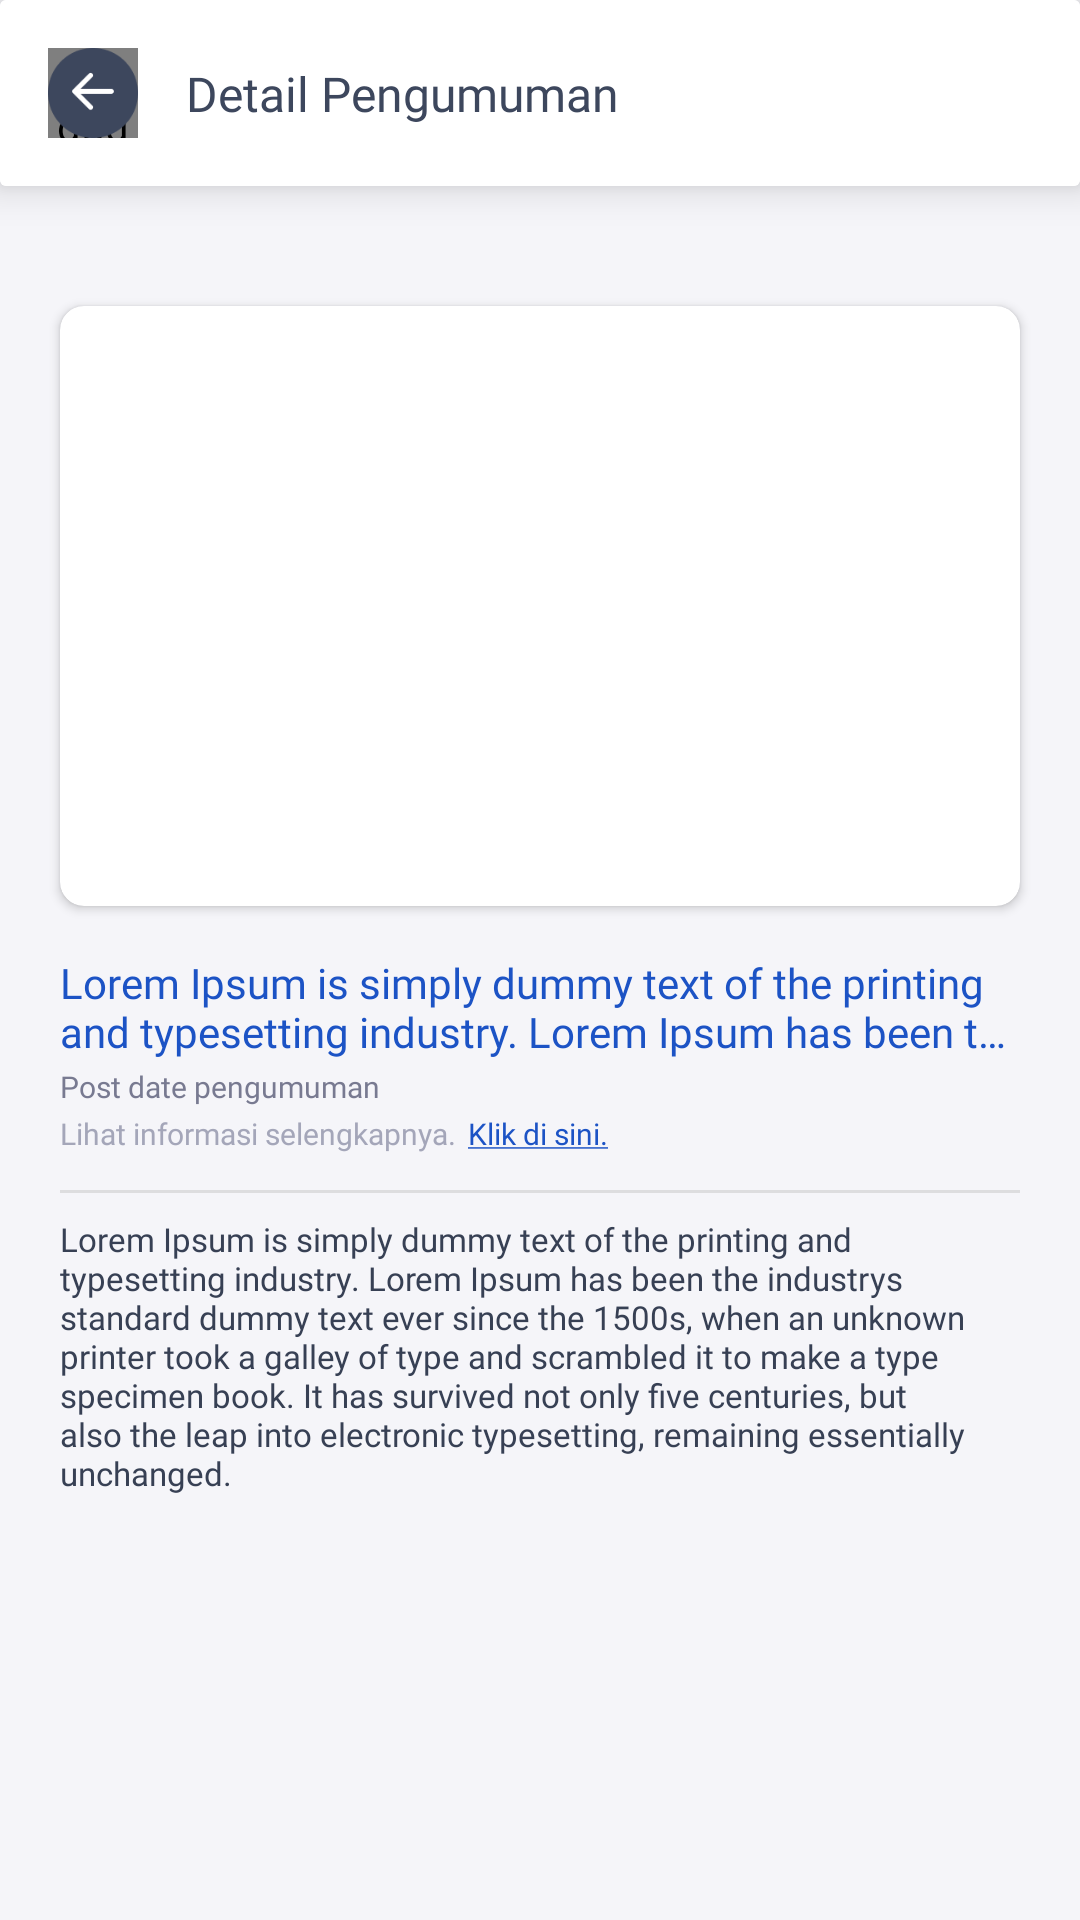

Android layout source for this screen:
<!-- AndroidManifest.xml: application theme Theme.SICapstoneDanTATekkom -->
<!-- res/layout/fragment_mahasiswa_detail_pengumuman.xml -->
<?xml version="1.0" encoding="utf-8"?>
<LinearLayout xmlns:android="http://schemas.android.com/apk/res/android"
    xmlns:app="http://schemas.android.com/apk/res-auto"
    xmlns:tools="http://schemas.android.com/tools"
    android:layout_width="match_parent"
    android:layout_height="match_parent"
    android:background="@color/Minimumblue"
    android:orientation="vertical"
    tools:context=".presentation.ui.beranda.mahasiswaberanda.action.pengumuman.detail.MahasiswaDetailPengumumanFragment">

    <androidx.cardview.widget.CardView
        android:id="@+id/cv_toolbar"
        android:layout_width="match_parent"
        android:layout_height="wrap_content"
        android:backgroundTint="@color/White"
        app:cardElevation="8dp"
        app:strokeColor="@color/White">

        <androidx.constraintlayout.widget.ConstraintLayout
            android:layout_width="match_parent"
            android:layout_height="match_parent"
            android:background="@color/White"
            android:padding="16dp">

            <de.hdodenhof.circleimageview.CircleImageView
                android:id="@+id/iv_circle_back_arrow"
                android:layout_width="30dp"
                android:layout_height="30dp"
                android:src="@color/lightblue"
                app:layout_constraintStart_toStartOf="parent"
                app:layout_constraintTop_toTopOf="parent" />

            <ImageView
                android:id="@+id/ic_back_arrow"
                android:layout_width="30dp"
                android:layout_height="30dp"
                android:contentDescription="@string/ic_back"
                android:src="@drawable/ic_back_arrow"
                app:layout_constraintBottom_toBottomOf="@id/iv_circle_back_arrow"
                app:layout_constraintEnd_toEndOf="@id/iv_circle_back_arrow"
                app:layout_constraintStart_toStartOf="@id/iv_circle_back_arrow"
                app:layout_constraintTop_toTopOf="@id/iv_circle_back_arrow" />


            <TextView
                android:id="@+id/tv_title_pengumuman_fragment"
                android:layout_width="wrap_content"
                android:layout_height="wrap_content"
                android:layout_marginStart="16dp"
                android:fontFamily="@font/poppinssemibold"
                android:text="@string/detail_pengumuman"
                android:textColor="@color/lightblue"
                android:textSize="16sp"
                app:layout_constraintBottom_toBottomOf="@id/iv_circle_back_arrow"
                app:layout_constraintStart_toEndOf="@id/iv_circle_back_arrow"
                app:layout_constraintTop_toTopOf="@id/iv_circle_back_arrow" />

        </androidx.constraintlayout.widget.ConstraintLayout>

    </androidx.cardview.widget.CardView>

    <androidx.core.widget.NestedScrollView
        android:layout_width="match_parent"
        android:layout_height="match_parent"
        android:background="@color/Minimumblue"
        android:contentDescription="@string/scroll_pengumuman"
        android:fillViewport="true">

        <LinearLayout
            android:layout_width="match_parent"
            android:layout_height="match_parent"
            android:orientation="vertical">

            <com.google.android.material.card.MaterialCardView
                android:id="@+id/cv_error_detail_pengumuman"
                android:layout_width="match_parent"
                android:layout_height="wrap_content"
                android:layout_marginStart="20dp"
                android:layout_marginTop="16dp"
                android:layout_marginEnd="20dp"
                android:layout_marginBottom="16dp"
                android:visibility="gone"
                android:paddingHorizontal="16dp"
                app:cardBackgroundColor="@color/White"
                app:cardCornerRadius="8dp"
                app:cardElevation="8dp"
                app:strokeColor="@android:color/transparent">

                <TextView
                    android:id="@+id/tv_error_detail_pengumuman"
                    android:layout_width="match_parent"
                    android:layout_height="48dp"
                    android:layout_gravity="center"
                    android:layout_margin="16dp"
                    android:paddingHorizontal="16dp"
                    android:background="@drawable/rounded_outline_text_view"
                    android:fontFamily="@font/poppinsmedium"
                    android:gravity="center"
                    android:text="@string/tv_terjadi_kesalahan"
                    android:textColor="@color/DarkGrey"
                    android:textSize="11sp" />

            </com.google.android.material.card.MaterialCardView>

            <LinearLayout
                android:layout_width="match_parent"
                android:layout_height="wrap_content">

                <com.facebook.shimmer.ShimmerFrameLayout
                    android:id="@+id/shimmer_detail_pengumuman_fragment"
                    android:layout_width="match_parent"
                    android:layout_height="match_parent"
                    android:visibility="gone">

                    <include layout="@layout/shimmer_fragment_mahasiswa_detail_pengumuman" />

                </com.facebook.shimmer.ShimmerFrameLayout>
            </LinearLayout>

            <LinearLayout
                android:id="@+id/linear_layout_detail_pengumuman"
                android:layout_width="match_parent"
                android:layout_height="match_parent"
                android:layout_marginTop="24dp"
                android:layout_marginBottom="16dp"
                android:background="@color/Minimumblue"
                android:orientation="vertical">

                <androidx.cardview.widget.CardView
                    android:layout_width="match_parent"
                    android:layout_height="wrap_content"
                    android:layout_marginStart="20dp"
                    android:layout_marginTop="16dp"
                    android:layout_marginEnd="20dp"
                    app:cardCornerRadius="8dp">

                    <ImageView
                        android:id="@+id/iv_detail_pengumuman"
                        android:layout_width="match_parent"
                        android:layout_height="200dp"
                        android:contentDescription="@string/detail_pengumuman"
                        android:scaleType="centerCrop"
                        tools:ignore="ImageContrastCheck" />

                </androidx.cardview.widget.CardView>

                <TextView
                    android:id="@+id/tv_title_pengumuman_detail"
                    android:layout_width="wrap_content"
                    android:layout_height="wrap_content"
                    android:layout_marginStart="20dp"
                    android:layout_marginTop="16dp"
                    android:layout_marginEnd="20dp"
                    android:ellipsize="end"
                    android:fontFamily="@font/roboto_medium"
                    android:maxLines="2"
                    android:text="@string/tv_title_item_pengumuman"
                    android:textColor="@color/RoyalBlue"
                    android:textSize="14sp" />

                <TextView
                    android:id="@+id/tv_posdate_pengumuman_detail"
                    android:layout_width="wrap_content"
                    android:layout_height="wrap_content"
                    android:layout_marginStart="20dp"
                    android:layout_marginTop="2dp"
                    android:layout_marginEnd="20dp"
                    android:fontFamily="@font/poppinsmedium"
                    android:text="@string/tv_postdate"
                    android:textColor="@color/SlateGrey"
                    android:textSize="10sp"
                    tools:ignore="SmallSp,TextSizeCheck,TextContrastCheck" />

                <LinearLayout
                    android:id="@+id/linear_layout_link"
                    android:layout_width="wrap_content"
                    android:layout_marginTop="2dp"
                    android:layout_height="wrap_content">

                    <TextView
                        android:id="@+id/tv_title_link"
                        android:layout_width="wrap_content"
                        android:layout_height="wrap_content"
                        android:layout_marginStart="20dp"
                        android:fontFamily="@font/poppinsmedium"
                        android:text="@string/lihat_informasi_selengkapnya"
                        android:textColor="@color/DarkGrey"
                        android:textSize="10sp"
                        tools:ignore="SmallSp,TextSizeCheck,TextContrastCheck" />

                    <TextView
                        android:id="@+id/tv_link_text"
                        android:layout_width="wrap_content"
                        android:layout_height="wrap_content"
                        android:layout_marginStart="4dp"
                        android:fontFamily="@font/poppinsmedium"
                        android:text="@string/klik_di_sini"
                        android:textColor="@color/RoyalBlue"
                        android:textSize="10sp"
                        tools:ignore="SmallSp,TextSizeCheck,TextContrastCheck" />

                </LinearLayout>

                <View
                    android:id="@+id/garis_horizontal"
                    android:layout_width="match_parent"
                    android:layout_height="1dp"
                    android:layout_marginStart="20dp"
                    android:layout_marginTop="12dp"
                    android:layout_marginEnd="20dp"
                    android:background="@color/shimmer_gray" />

                <TextView
                    android:id="@+id/tv_content_pengumuman_detail"
                    android:layout_width="wrap_content"
                    android:layout_height="wrap_content"
                    android:layout_gravity="start|center_vertical|end"
                    android:layout_marginStart="20dp"
                    android:layout_marginTop="8dp"
                    android:layout_marginEnd="20dp"
                    android:fontFamily="@font/poppinsmedium"
                    android:gravity="start|end"
                    android:text="@string/tv_item_pengumuman_content"
                    android:textColor="@color/BlueFontFilled"
                    android:textSize="11sp" />

            </LinearLayout>
        </LinearLayout>

    </androidx.core.widget.NestedScrollView>

</LinearLayout>
<!-- res/layout/shimmer_fragment_mahasiswa_detail_pengumuman.xml (included above) -->
<?xml version="1.0" encoding="utf-8"?>
<LinearLayout xmlns:android="http://schemas.android.com/apk/res/android"
    xmlns:app="http://schemas.android.com/apk/res-auto"
    xmlns:tools="http://schemas.android.com/tools"
    android:layout_width="match_parent"
    android:layout_height="match_parent"
    android:layout_marginBottom="16dp"
    android:background="@color/Minimumblue"
    android:orientation="vertical"
    tools:context=".presentation.ui.beranda.mahasiswaberanda.action.pengumuman.detail.MahasiswaDetailPengumumanFragment">

    <androidx.cardview.widget.CardView
        android:layout_width="match_parent"
        android:layout_height="wrap_content"
        android:layout_marginStart="20dp"
        android:layout_marginTop="40dp"
        android:layout_marginEnd="20dp"
        app:cardCornerRadius="8dp">

        <ImageView
            android:id="@+id/shimmer_iv_detail_pengumuman"
            android:layout_width="match_parent"
            android:layout_height="200dp"
            android:contentDescription="@string/detail_pengumuman"
            android:scaleType="centerCrop"
            android:src="@color/shimmer_gray"
            tools:ignore="ImageContrastCheck" />

    </androidx.cardview.widget.CardView>

    <TextView
        android:id="@+id/shimmer_tv_title_pengumuman_detail"
        android:layout_width="250dp"
        android:layout_height="24dp"
        android:layout_marginStart="20dp"
        android:layout_marginTop="16dp"
        android:layout_marginEnd="20dp"
        android:background="@color/shimmer_gray"
        android:ellipsize="end"
        android:fontFamily="@font/poppinssemibold"
        android:maxLines="2"
        android:textColor="@color/RoyalBlue"
        android:textSize="14sp" />

    <TextView
        android:id="@+id/shimmer_tv_posdate_pengumuman_detail"
        android:layout_width="200dp"
        android:layout_height="16dp"
        android:layout_marginStart="20dp"
        android:layout_marginTop="4dp"
        android:layout_marginEnd="20dp"
        android:background="@color/shimmer_gray"
        android:fontFamily="@font/poppinsmedium"
        android:textColor="@color/SlateGrey"
        android:textSize="11sp"
        tools:ignore="SmallSp,TextSizeCheck,TextContrastCheck" />

    <LinearLayout
        android:layout_width="wrap_content"
        android:layout_height="wrap_content"
        android:layout_marginTop="8dp">

        <TextView
            android:id="@+id/shimmer_tv_title_link"
            android:layout_width="200dp"
            android:layout_height="20dp"
            android:layout_marginStart="20dp"
            android:background="@color/shimmer_gray"
            android:fontFamily="@font/poppinsmedium"
            android:textColor="@color/SlateGrey"
            android:textSize="11sp"
            tools:ignore="SmallSp,TextSizeCheck,TextContrastCheck" />

        <TextView
            android:id="@+id/shimmer_tv_link_text"
            android:layout_width="50dp"
            android:layout_height="20dp"
            android:layout_marginStart="4dp"
            android:background="@color/shimmer_gray"
            android:fontFamily="@font/poppinsmedium"
            android:textColor="@color/RoyalBlue"
            android:textSize="11sp"
            tools:ignore="SmallSp,TextSizeCheck,TextContrastCheck" />

    </LinearLayout>

    <View
        android:id="@+id/garis_horizontal"
        android:layout_width="match_parent"
        android:layout_height="1dp"
        android:layout_marginStart="20dp"
        android:layout_marginTop="16dp"
        android:layout_marginEnd="20dp"
        android:background="@color/shimmer_gray" />

    <TextView
        android:id="@+id/shimmer_tv_content_pengumuman_detail"
        android:layout_width="match_parent"
        android:layout_height="50dp"
        android:layout_gravity="center_vertical|end"
        android:layout_marginStart="20dp"
        android:layout_marginTop="8dp"
        android:layout_marginEnd="20dp"
        android:background="@color/shimmer_gray"
        android:fontFamily="@font/poppinsmedium"
        android:gravity="start|end"
        android:textColor="@color/lightblue"
        android:textSize="11sp" />


</LinearLayout>
<!-- resources referenced by this layout -->
<resources>
  <color name="BlueFontFilled">#374054</color>
  <color name="DarkGrey">#A4A6B9</color>
  <color name="Minimumblue">#F5F5F9</color>
  <color name="RoyalBlue">#1C53C5</color>
  <color name="SlateGrey">#787A91</color>
  <color name="White">#FFFFFFFF</color>
  <color name="lightblue">#3D475D</color>
  <color name="shimmer_gray">#DDDDDF</color>
  <!-- drawable ic_back_arrow: png bitmap (drawable, 2340 bytes) -->
  <!-- drawable rounded_outline_text_view (drawable) -->
  <?xml version="1.0" encoding="utf-8"?>
  <shape xmlns:android="http://schemas.android.com/apk/res/android"
      android:shape="rectangle">
  
      <stroke
          android:width="1dp"
          android:color="@color/tabUnselected"/>
      <corners
          android:radius="8dp"/>
  
  
  </shape>
  <string name="detail_pengumuman">Detail Pengumuman</string>
  <string name="ic_back">ic_back</string>
  <string name="klik_di_sini"><u>Klik di sini.</u></string>
  <string name="lihat_informasi_selengkapnya">Lihat informasi selengkapnya.</string>
  <string name="scroll_pengumuman">scroll_pengumuman</string>
  <string name="tv_item_pengumuman_content">Lorem Ipsum is simply dummy text of the printing and typesetting industry. Lorem Ipsum has been the industrys standard dummy text ever since the 1500s, when an unknown printer took a galley of type and scrambled it to make a type specimen book. It has survived not only five centuries, but also the leap into electronic typesetting, remaining essentially unchanged.</string>
  <string name="tv_postdate">Post date pengumuman</string>
  <string name="tv_terjadi_kesalahan">Mohon periksa kembali koneksi internet Anda!</string>
  <string name="tv_title_item_pengumuman">Lorem Ipsum is simply dummy text of the printing and typesetting industry. Lorem Ipsum has been the industrys standard dummy text ever since the 1500s, when an unknown printer took a galley of type and scrambled it to make a type specimen book. It has survived not only five centuries, but also the leap into electronic typesetting, remaining essentially unchanged. </string>
  <style name="Theme.SICapstoneDanTATekkom" parent="Base.Theme.SICapstoneDanTATekkom" />
  <color name="tabUnselected">#F0EEF0</color>
  <style name="Base.Theme.SICapstoneDanTATekkom" parent="Theme.Material3.DayNight.NoActionBar">
          
          
  
          <item name="colorPrimary">@color/RoyalBlue</item>
          <item name="colorPrimaryVariant">@color/RoyalBlue</item>
          <item name="colorOnPrimary">@color/RoyalBlue</item>
          
          <item name="colorSecondary">@color/DarkGrey</item>
          <item name="colorSecondaryVariant">@color/DarkGrey</item>
          <item name="colorOnSecondary">@color/DarkGrey</item>
          
          <item name="android:statusBarColor">@color/White</item>
          <item name="android:windowLightStatusBar">true</item>
          
          <item name="android:windowContentTransitions">true</item>
      </style>
</resources>
